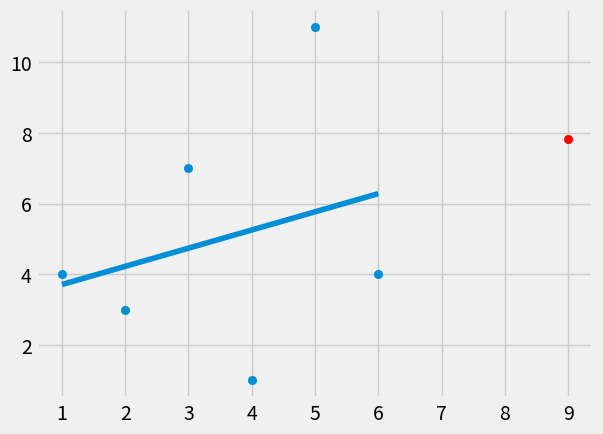

Recreate this plot in Python.
from statistics import mean
import numpy as np 
#graph 
import matplotlib.pyplot as plt 
from matplotlib import style 

style .use('fivethirtyeight')

xs =np.array([1,2,3,4,5,6], dtype = np.float64)
ys = np.array([4,3,7,1,11,4] , dtype = np.float64)

#m slope and b = y 
# y = m*xmean + ymean
def best_fit_slope_and_intercept(xs,ys):
    m =( ((mean(xs)*mean(ys)) - (mean(xs*ys)))/
            ((mean(xs)*(mean(xs))) - (mean(xs*xs))   )) 

    b = mean(ys) - (m*mean(xs))
    return m,b

m,b = best_fit_slope_and_intercept(xs, ys)    

regression_line = [ (m*x) + b for x in xs ]

# with the best fit line we can make predictions 
# predicting on position 
x_predict = 9  
y_predict = m*x_predict + b
#plot prediction 
plt.scatter(x_predict ,y_predict , color = 'r')

plt.scatter(xs, ys)
plt.plot(xs, regression_line)
plt.show()